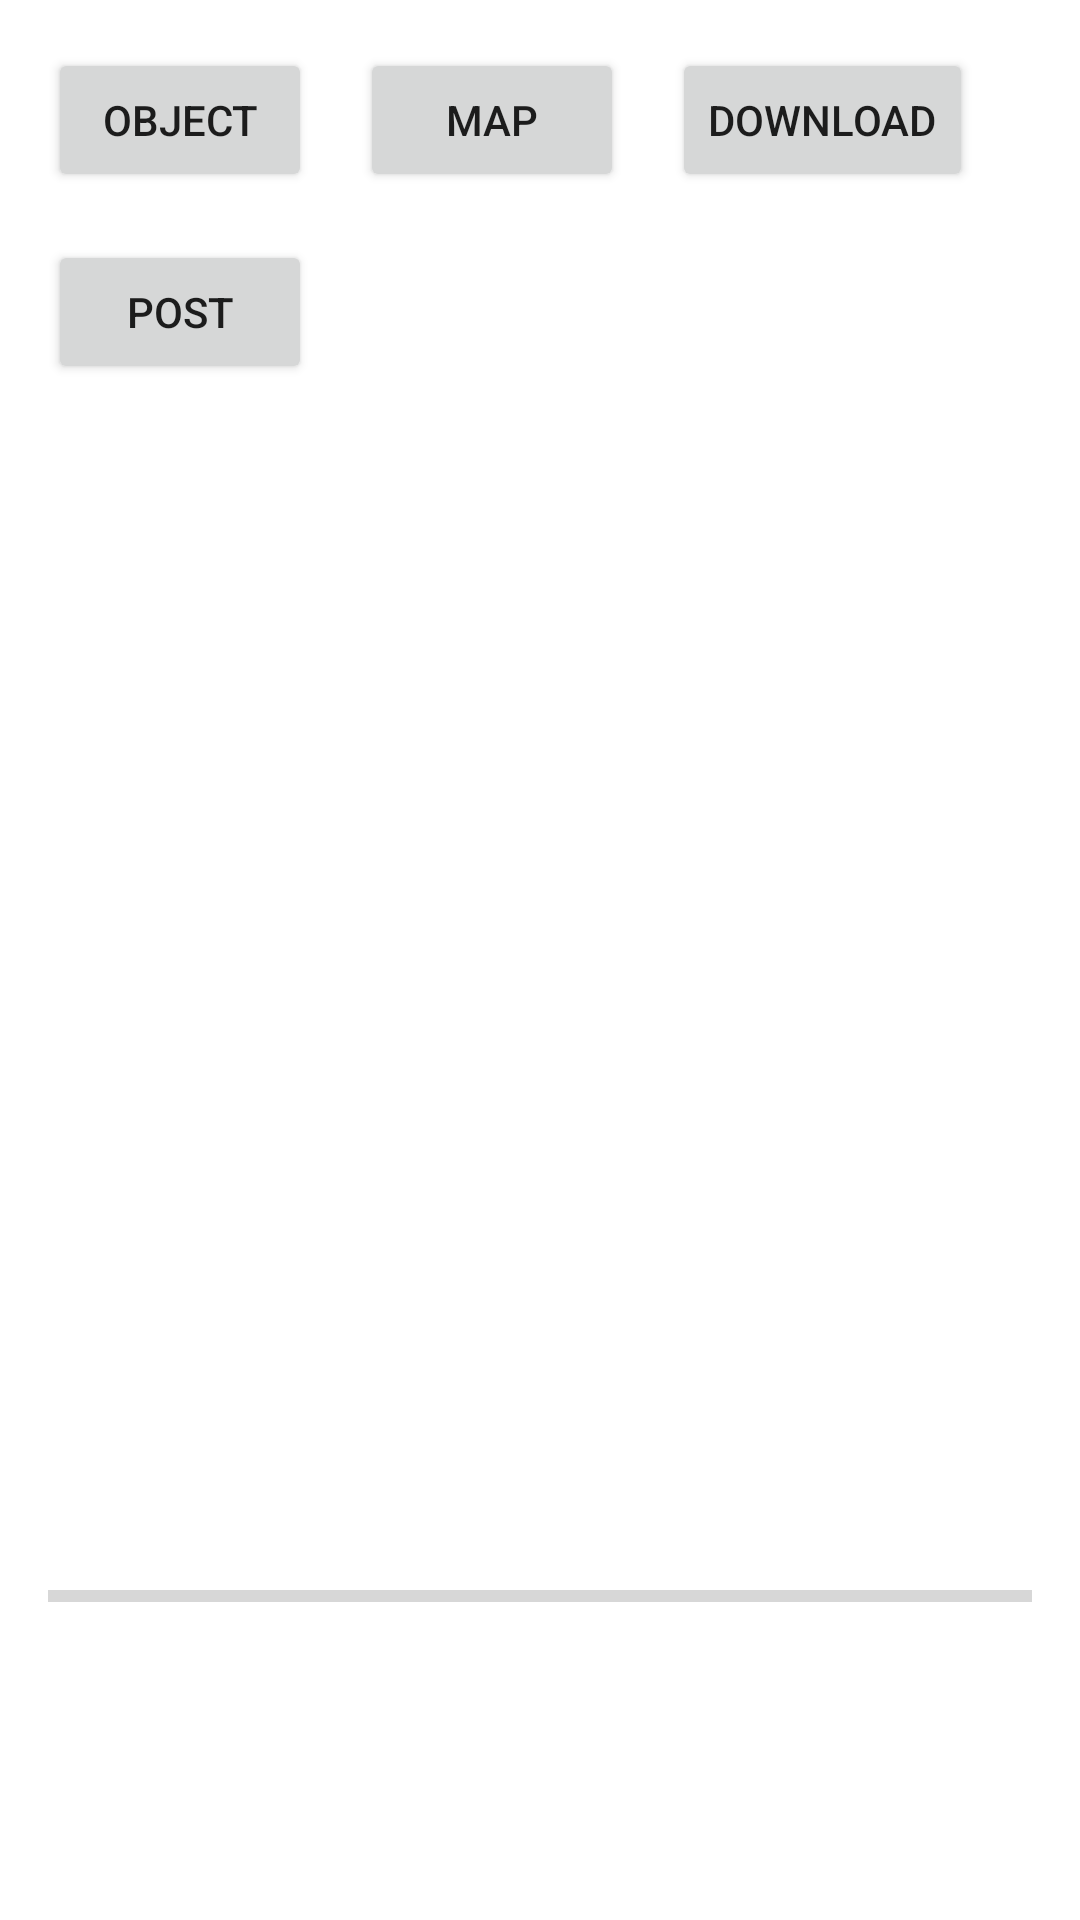

Android layout source for this screen:
<!-- AndroidManifest.xml: application theme AppTheme -->
<!-- res/layout/activity_retrofit.xml -->
<?xml version="1.0" encoding="utf-8"?>
<android.support.constraint.ConstraintLayout xmlns:android="http://schemas.android.com/apk/res/android"
    xmlns:app="http://schemas.android.com/apk/res-auto"
    xmlns:tools="http://schemas.android.com/tools"
    android:layout_width="match_parent"
    android:layout_height="match_parent"
    tools:context=".ui.RetrofitActivity">

    <Button
        android:id="@+id/btnObject"
        android:layout_width="wrap_content"
        android:layout_height="wrap_content"
        android:layout_marginStart="16dp"
        android:layout_marginTop="16dp"
        android:text="object"
        app:layout_constraintStart_toStartOf="parent"
        app:layout_constraintTop_toTopOf="parent" />

    <Button
        android:id="@+id/btnMap"
        android:layout_width="wrap_content"
        android:layout_height="wrap_content"
        android:layout_marginStart="16dp"
        android:text="map"
        app:layout_constraintStart_toEndOf="@+id/btnObject"
        app:layout_constraintTop_toTopOf="@+id/btnObject" />

    <Button
        android:id="@+id/btnDownload"
        android:layout_width="wrap_content"
        android:layout_height="wrap_content"
        android:layout_marginStart="16dp"
        android:text="download"
        app:layout_constraintStart_toEndOf="@+id/btnMap"
        app:layout_constraintTop_toTopOf="@+id/btnMap" />

    <ProgressBar
        android:id="@+id/progressBar"
        style="?android:attr/progressBarStyleHorizontal"
        android:layout_width="0dp"
        android:layout_height="wrap_content"
        android:layout_marginStart="16dp"
        android:layout_marginEnd="16dp"
        android:layout_marginBottom="100dp"
        android:max="100"
        app:layout_constraintBottom_toBottomOf="parent"
        app:layout_constraintEnd_toEndOf="parent"
        app:layout_constraintStart_toStartOf="parent" />

    <Button
        android:id="@+id/btnPost"
        android:layout_width="wrap_content"
        android:layout_height="wrap_content"
        android:layout_marginTop="16dp"
        android:text="post"
        app:layout_constraintStart_toStartOf="@+id/btnObject"
        app:layout_constraintTop_toBottomOf="@+id/btnObject" />
</android.support.constraint.ConstraintLayout>
<!-- resources referenced by this layout -->
<resources>

</resources>
